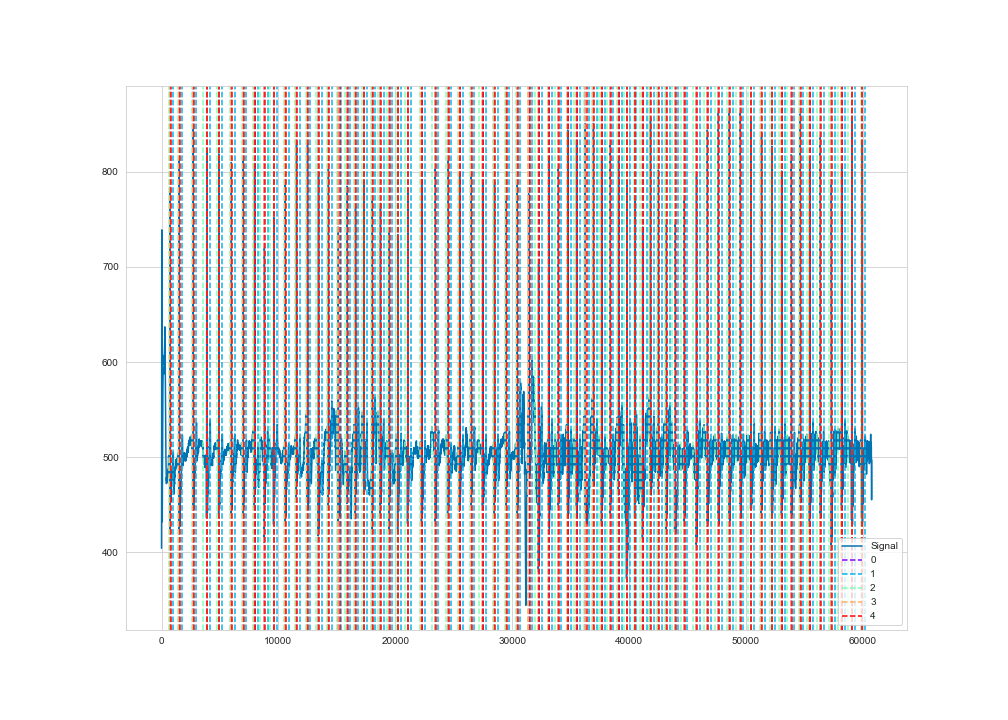

The file beside this chart, header and first rows:
time, ecg
1, 404
2, 408
3, 412
4, 415
5, 419
6, 423
7, 431
8, 443
9, 460
10, 480
11, 504
12, 528
13, 553
14, 578
15, 603
16, 631
17, 658
18, 683
19, 705
20, 723
21, 735
22, 739
23, 734
24, 720
25, 703
26, 682
27, 661
28, 643
29, 628
30, 615
31, 603
32, 588
33, 576
34, 565
35, 553
36, 542
37, 532
38, 522
39, 512
40, 505
41, 499
42, 494
43, 488
44, 482
45, 475
46, 469
47, 464
48, 459
49, 454
50, 449
51, 445
52, 442
53, 440
54, 438
55, 436
56, 433
57, 432
58, 432
59, 433
60, 434
... 60,690 more rows
